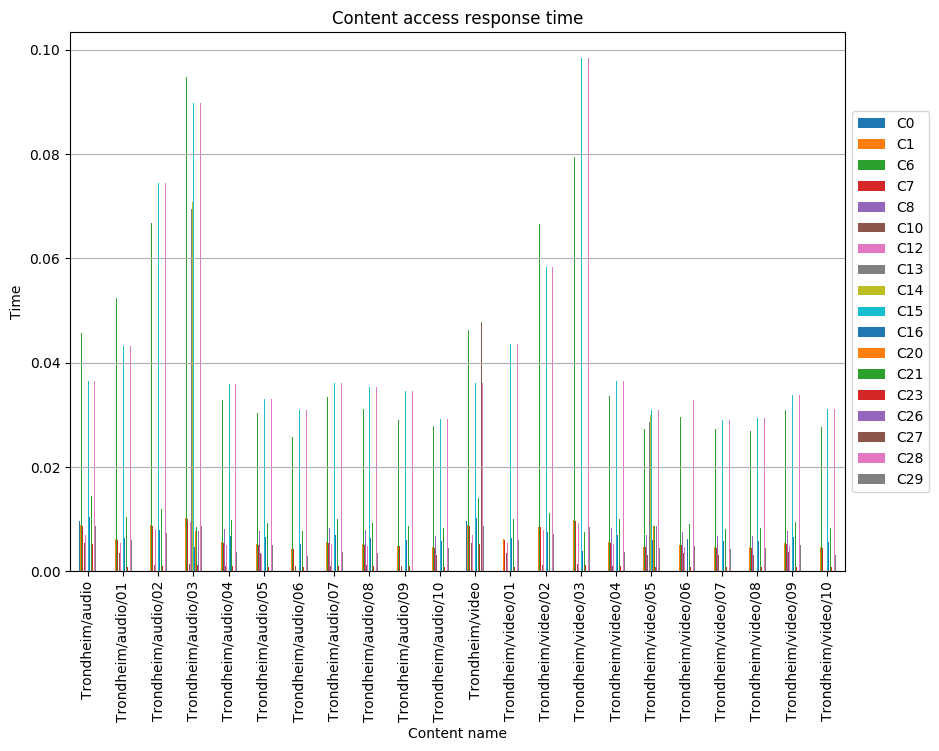

The data file committed next to this chart (first rows):
, C0, C1, C6, C7, C8, C10, C12, C13, C14, C15, C16, C20, C21, C23, C26, C27, C28, C29
Trondheim/audio, 0.009699, 0.008825, 0.04562, 0.008686, , 0.005404, 0.006928, , , 0.03644, 0.01039, , 0.01452, 0.005265, , 0.04701, 0.03644, 0.008677
Trondheim/audio/01, , 0.006143, 0.05238, 0.006022, , 0.003523, 0.005505, , , 0.0432, 0.006317, , 0.01044, 0.0007224, , , 0.0432, 0.00605
Trondheim/audio/02, , 0.008892, 0.06678, 0.008747, , 0.001235, 0.00818, , , 0.07441, 0.007993, , 0.01191, 0.001076, , , 0.07441, 0.007388
Trondheim/audio/03, , 0.01018, 0.09466, 0.01005, , 0.001389, 0.009505, 0.06936, 0.0707, 0.08975, 0.004624, 0.007674, 0.00849, 0.00123, 0.007674, , 0.08975, 0.008713
Trondheim/audio/04, , 0.005558, 0.03289, 0.005404, 0.008183, 0.001078, 0.005095, , , 0.03592, 0.006794, , 0.009882, 0.000924, , , 0.03592, 0.003706
Trondheim/audio/05, , 0.005224, 0.03029, 0.005083, 0.007625, 0.00353, 0.003263, , , 0.03304, 0.006495, , 0.009319, 0.0008472, , , 0.03304, 0.004942
Trondheim/audio/06, , 0.004334, 0.02565, 0.004214, , 0.0009716, , , , 0.03095, 0.005298, , 0.007706, 0.0008328, , , 0.03095, 0.00289
Trondheim/audio/07, , 0.005659, 0.03348, 0.005502, 0.008332, 0.001068, 0.005188, , , 0.03614, 0.006917, , 0.01006, 0.0009154, , , 0.03614, 0.003773
Trondheim/audio/08, , 0.005253, 0.03108, 0.005107, 0.00788, 0.001107, 0.004815, , , 0.03527, 0.00642, , 0.009339, 0.000949, , , 0.03527, 0.003502
Trondheim/audio/09, , 0.004896, 0.02897, 0.00476, , 0.001083, , , , 0.0345, 0.005984, , 0.008704, 0.0009283, , , 0.0345, 0.003264
Trondheim/audio/10, , 0.004626, 0.02776, 0.004501, 0.006752, 0.003126, , , , 0.02926, 0.005752, , 0.008253, 0.0007502, , , 0.02926, 0.004376
Trondheim/video, 0.009615, 0.008827, 0.04632, 0.008689, , 0.005357, 0.006868, , , 0.03613, 0.0103, , 0.01406, 0.00522, , 0.04769, 0.03613, 0.008711
Trondheim/video/01, , 0.006128, 0.05381, 0.006001, , 0.003587, 0.005472, , , 0.04362, 0.006344, , 0.0101, 0.0007632, , , 0.04362, 0.006043
Trondheim/video/02, , 0.008569, 0.06657, 0.00844, , 0.001159, 0.007907, , , 0.05837, 0.007498, , 0.01126, 0.001011, , , 0.05837, 0.007197
Trondheim/video/03, , 0.009847, 0.07938, 0.009719, , 0.001306, 0.009188, , , 0.0984, 0.003809, , 0.007569, 0.001159, , , 0.0984, 0.008478
Trondheim/video/04, , 0.005668, 0.03353, 0.00551, 0.008344, 0.001082, 0.005196, , , 0.03638, 0.006927, , 0.01008, 0.0009278, , , 0.03638, 0.003779
Trondheim/video/05, , 0.004706, 0.02722, 0.004579, 0.006869, 0.00318, , 0.02862, 0.02989, 0.03094, 0.00603, 0.008771, 0.008771, 0.0007632, 0.008771, , 0.03094, 0.004452
Trondheim/video/06, , 0.005121, 0.02962, 0.004982, 0.007474, 0.00346, 0.004706, , , 0.03277, 0.006266, , 0.009114, 0.0008304, , , 0.03277, 0.004844
Trondheim/video/07, , 0.004588, 0.02735, 0.004464, 0.006696, 0.0031, , , , 0.02902, 0.005704, , 0.008184, 0.000744, , , 0.02902, 0.00434
Trondheim/video/08, , 0.004638, 0.02683, 0.004513, 0.006769, 0.003134, , , , 0.02933, 0.005767, , 0.008274, 0.0007522, , , 0.02933, 0.004388
Trondheim/video/09, , 0.005331, 0.03083, 0.005187, 0.00778, 0.003602, 0.004899, , , 0.03371, 0.006628, , 0.009509, 0.0008645, , , 0.03371, 0.005043
Trondheim/video/10, , 0.004666, 0.0276, 0.004536, 0.007322, 0.0009671, , , , 0.03107, 0.005702, , 0.008294, 0.000829, , , 0.03107, 0.00311
